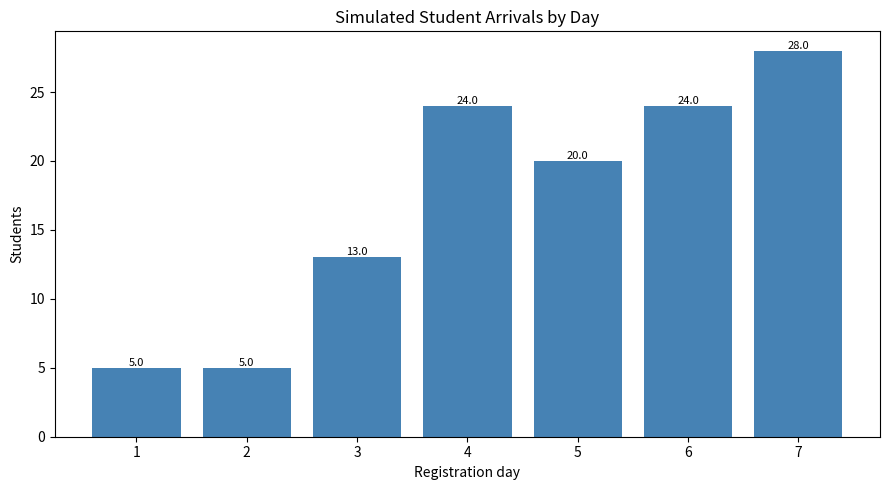
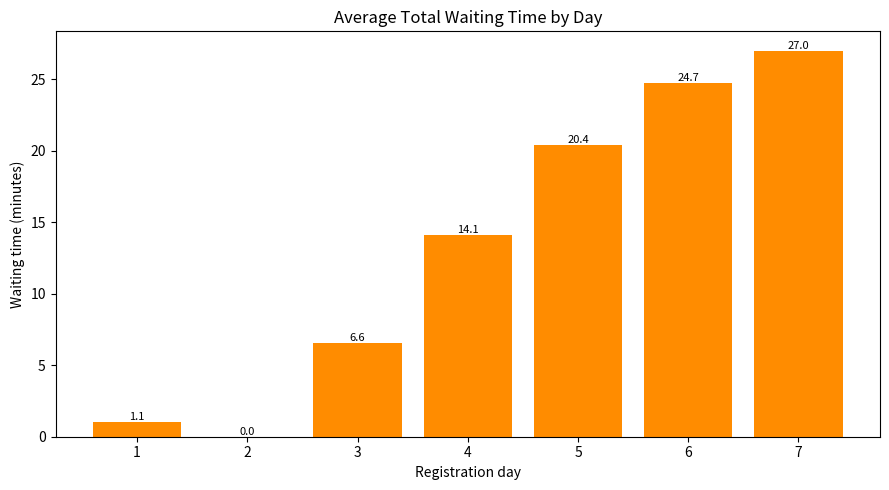
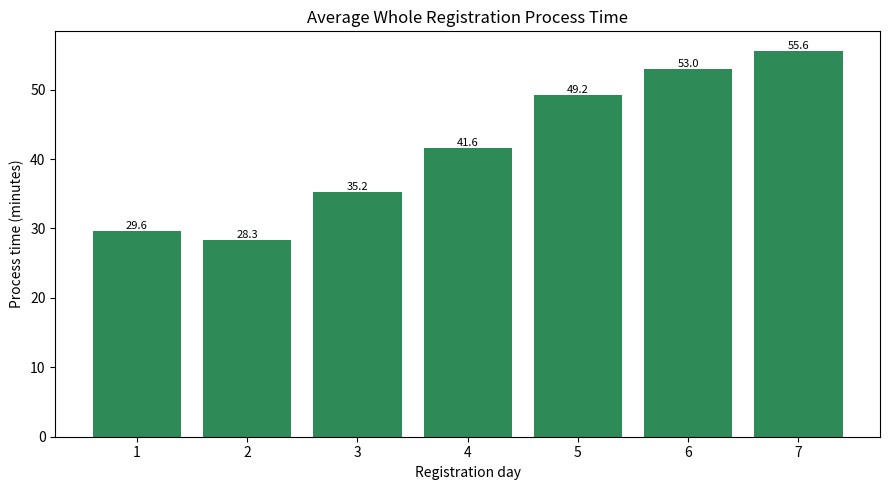
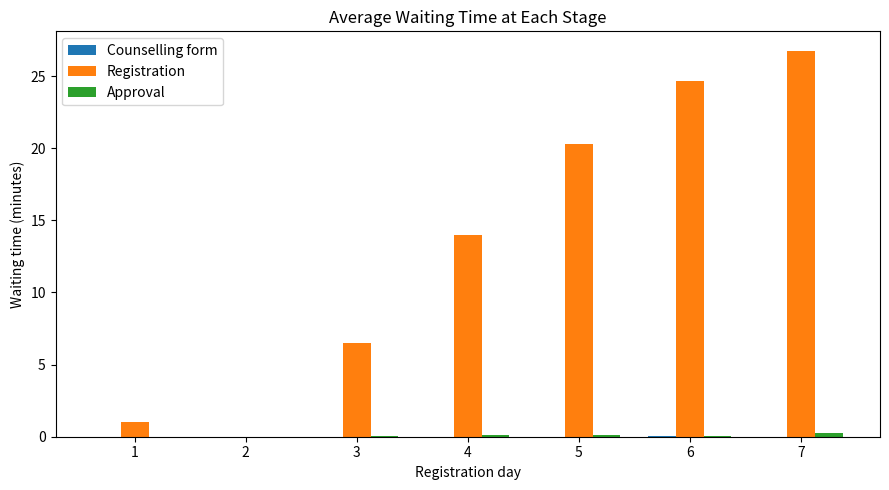
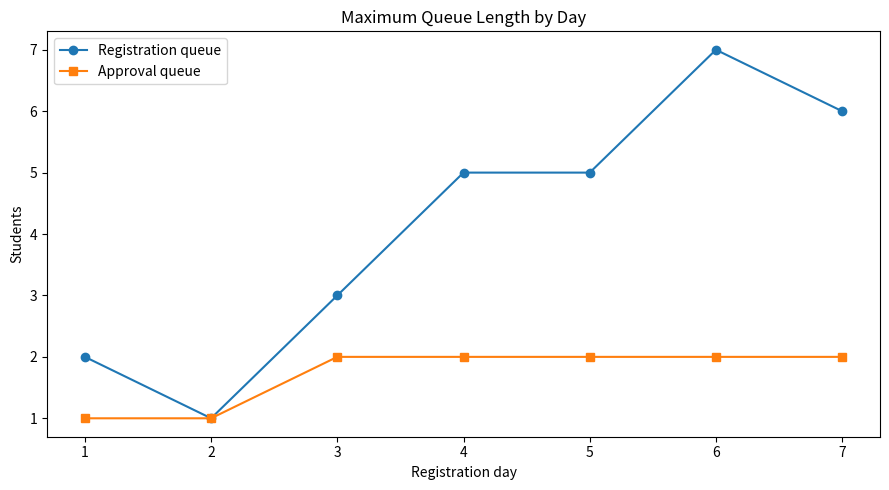
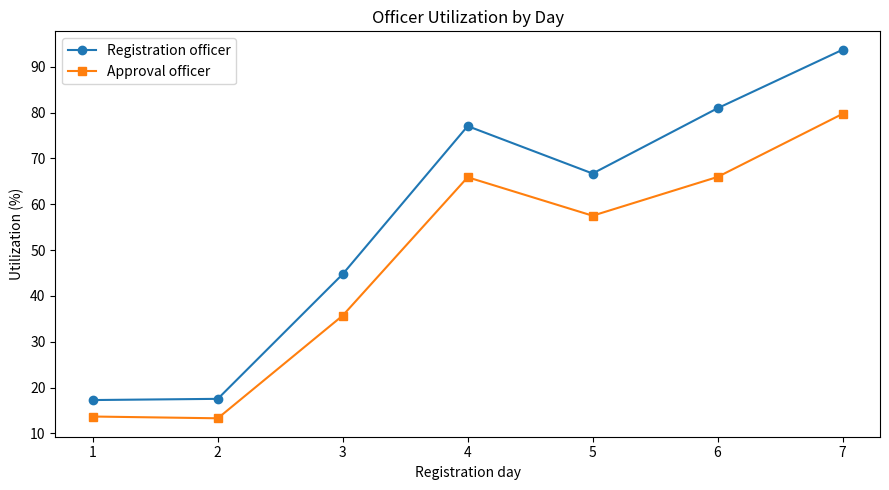
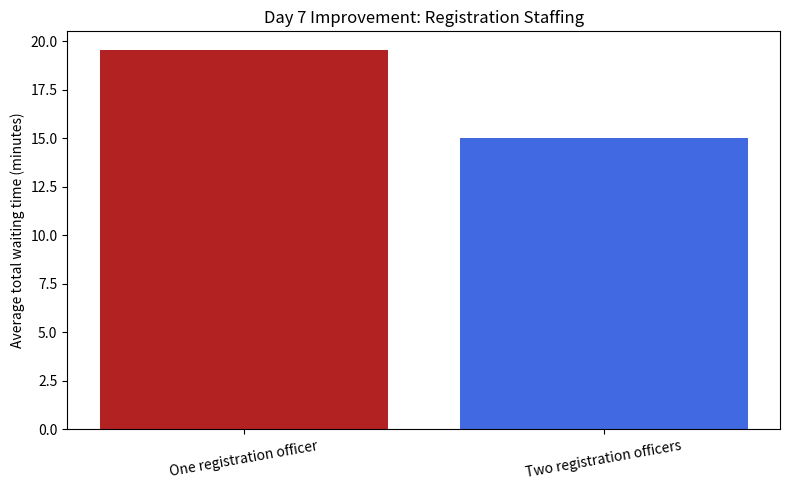

Write Python code to recreate these figures, in order.
import csv
import random
import statistics
from pathlib import Path

import matplotlib.pyplot as plt
OPEN_MINUTES = 7.5 * 60  # 9:00 a.m. to 4:30 p.m.
SEED = 42
OUTPUT_DIR = Path("registration_results")
GRAPH_DIR = OUTPUT_DIR / "graphs"
DAILY_RANGES = {
    1: (3, 5),      # observed approximately 4
    2: (5, 7),      # observed approximately 6
    3: (13, 17),    # observed approximately 15
    4: (19, 25),    # observed approximately 22
    5: (18, 22),    # observed approximately 20
    6: (23, 29),    # observed approximately 26
    7: (27, 33),    # observed approximately 30; busiest day
}

def process_stage(arrivals, service_min, service_max, servers, rng):
    available = [0.0] * servers
    result = {}

    for student_id, arrival_time in sorted(arrivals, key=lambda x: x[1]):
        server = min(range(servers), key=lambda i: available[i])
        start = max(arrival_time, available[server])
        wait = start - arrival_time
        service = rng.uniform(service_min, service_max)
        finish = start + service
        available[server] = finish

        result[student_id] = {
            "arrival": arrival_time,
            "start": start,
            "finish": finish,
            "wait": wait,
            "service": service,
        }

    return result

def maximum_queue(records):
    events = []
    for record in records.values():
        events.append((record["arrival"], 1))
        events.append((record["start"], -1))

    events.sort(key=lambda x: (x[0], x[1]))
    queue = 0
    maximum = 0

    for _, change in events:
        queue = max(0, queue + change)
        maximum = max(maximum, queue)

    return maximum

def simulate_day(day, count, registration_servers, configuration, seed):
    rng = random.Random(seed)

    arrivals = [
        (student_id, rng.uniform(0, OPEN_MINUTES))
        for student_id in range(1, count + 1)
    ]

    counselling = process_stage(arrivals, 0.5, 1.0, 1, rng)

    registration_arrivals = [
        (student_id, record["finish"])
        for student_id, record in counselling.items()
    ]
    registration = process_stage(
        registration_arrivals, 12.0, 18.0, registration_servers, rng
    )

    approval_arrivals = [
        (student_id, record["finish"])
        for student_id, record in registration.items()
    ]
    approval = process_stage(approval_arrivals, 10.0, 15.0, 1, rng)

    detail_rows = []

    for student_id, initial_arrival in arrivals:
        c = counselling[student_id]
        r = registration[student_id]
        a = approval[student_id]
        total_wait = c["wait"] + r["wait"] + a["wait"]
        total_process = a["finish"] - initial_arrival

        detail_rows.append({
            "day": day,
            "configuration": configuration,
            "student_id": student_id,
            "daily_student_count": count,
            "arrival_minute_after_9am": round(initial_arrival, 2),
            "counselling_form_wait_minutes": round(c["wait"], 2),
            "counselling_form_service_minutes": round(c["service"], 2),
            "registration_queue_wait_minutes": round(r["wait"], 2),
            "registration_service_minutes": round(r["service"], 2),
            "approval_queue_wait_minutes": round(a["wait"], 2),
            "approval_service_minutes": round(a["service"], 2),
            "total_wait_minutes": round(total_wait, 2),
            "whole_process_minutes": round(total_process, 2),
            "completed_by_4_30pm": "Yes" if a["finish"] <= OPEN_MINUTES else "No",
        })

    summary = {
        "day": day,
        "configuration": configuration,
        "students": count,
        "average_counselling_wait_minutes": statistics.mean(
            row["counselling_form_wait_minutes"] for row in detail_rows
        ),
        "average_registration_wait_minutes": statistics.mean(
            row["registration_queue_wait_minutes"] for row in detail_rows
        ),
        "average_approval_wait_minutes": statistics.mean(
            row["approval_queue_wait_minutes"] for row in detail_rows
        ),
        "average_total_wait_minutes": statistics.mean(
            row["total_wait_minutes"] for row in detail_rows
        ),
        "average_whole_process_minutes": statistics.mean(
            row["whole_process_minutes"] for row in detail_rows
        ),
        "maximum_registration_queue": maximum_queue(registration),
        "maximum_approval_queue": maximum_queue(approval),
        "registration_utilization_percent": (
            sum(x["service"] for x in registration.values())
            / (registration_servers * OPEN_MINUTES)
            * 100
        ),
        "approval_utilization_percent": (
            sum(x["service"] for x in approval.values())
            / OPEN_MINUTES
            * 100
        ),
        "completed_by_4_30pm_percent": (
            sum(row["completed_by_4_30pm"] == "Yes" for row in detail_rows)
            / count
            * 100
        ),
    }

    return detail_rows, summary

def save_csv(path, rows):
    with path.open("w", newline="", encoding="utf-8") as file:
        writer = csv.DictWriter(file, fieldnames=list(rows[0].keys()))
        writer.writeheader()
        writer.writerows(rows)

def create_graphs(daily_summary, day7_comparison):
    GRAPH_DIR.mkdir(parents=True, exist_ok=True)
    days = [row["day"] for row in daily_summary]

    def save_bar(filename, title, values, ylabel, color="steelblue"):
        plt.figure(figsize=(9, 5))
        bars = plt.bar(days, values, color=color)
        plt.title(title)
        plt.xlabel("Registration day")
        plt.ylabel(ylabel)
        plt.xticks(days)
        for bar, value in zip(bars, values):
            plt.text(bar.get_x() + bar.get_width() / 2, bar.get_height(),
                     f"{value:.1f}", ha="center", va="bottom", fontsize=8)
        plt.tight_layout()
        plt.savefig(GRAPH_DIR / filename, dpi=300)
        plt.close()

    save_bar(
        "daily_student_arrivals.png",
        "Simulated Student Arrivals by Day",
        [row["students"] for row in daily_summary],
        "Students",
    )
    save_bar(
        "average_total_waiting_time.png",
        "Average Total Waiting Time by Day",
        [row["average_total_wait_minutes"] for row in daily_summary],
        "Waiting time (minutes)",
        "darkorange",
    )
    save_bar(
        "average_whole_process_time.png",
        "Average Whole Registration Process Time",
        [row["average_whole_process_minutes"] for row in daily_summary],
        "Process time (minutes)",
        "seagreen",
    )

    x = range(1, 8)
    width = 0.25
    plt.figure(figsize=(9, 5))
    plt.bar([i - width for i in x],
            [row["average_counselling_wait_minutes"] for row in daily_summary],
            width, label="Counselling form")
    plt.bar(x,
            [row["average_registration_wait_minutes"] for row in daily_summary],
            width, label="Registration")
    plt.bar([i + width for i in x],
            [row["average_approval_wait_minutes"] for row in daily_summary],
            width, label="Approval")
    plt.title("Average Waiting Time at Each Stage")
    plt.xlabel("Registration day")
    plt.ylabel("Waiting time (minutes)")
    plt.xticks(list(x))
    plt.legend()
    plt.tight_layout()
    plt.savefig(GRAPH_DIR / "stage_waiting_time.png", dpi=300)
    plt.close()

    plt.figure(figsize=(9, 5))
    plt.plot(days, [row["maximum_registration_queue"] for row in daily_summary],
             marker="o", label="Registration queue")
    plt.plot(days, [row["maximum_approval_queue"] for row in daily_summary],
             marker="s", label="Approval queue")
    plt.title("Maximum Queue Length by Day")
    plt.xlabel("Registration day")
    plt.ylabel("Students")
    plt.xticks(days)
    plt.legend()
    plt.tight_layout()
    plt.savefig(GRAPH_DIR / "maximum_queue_length.png", dpi=300)
    plt.close()

    plt.figure(figsize=(9, 5))
    plt.plot(days, [row["registration_utilization_percent"] for row in daily_summary],
             marker="o", label="Registration officer")
    plt.plot(days, [row["approval_utilization_percent"] for row in daily_summary],
             marker="s", label="Approval officer")
    plt.title("Officer Utilization by Day")
    plt.xlabel("Registration day")
    plt.ylabel("Utilization (%)")
    plt.xticks(days)
    plt.legend()
    plt.tight_layout()
    plt.savefig(GRAPH_DIR / "officer_utilization.png", dpi=300)
    plt.close()

    labels = ["One registration officer", "Two registration officers"]
    values = [
        day7_comparison["one_officer"]["average_total_wait_minutes"],
        day7_comparison["two_officers"]["average_total_wait_minutes"],
    ]
    plt.figure(figsize=(8, 5))
    plt.bar(labels, values, color=["firebrick", "royalblue"])
    plt.title("Day 7 Improvement: Registration Staffing")
    plt.ylabel("Average total waiting time (minutes)")
    plt.xticks(rotation=10)
    plt.tight_layout()
    plt.savefig(GRAPH_DIR / "day7_staffing_comparison.png", dpi=300)
    plt.close()
count_rng = random.Random(SEED)
daily_counts = [
    count_rng.randint(low, high)
    for low, high in DAILY_RANGES.values()
]
if daily_counts[6] <= max(daily_counts[:6]):
    daily_counts[6] = max(daily_counts[:6]) + 1

all_details = []
daily_summary = []
day7_comparison = {}
for day, count in enumerate(daily_counts, start=1):
    details, summary = simulate_day(
        day, count, 1, "Base system: one officer at registration", SEED + day
    )
    all_details.extend(details)
    daily_summary.append(summary)
day7 = daily_counts[6]
base_details, base_summary = simulate_day(
    7, day7, 1, "Day 7 improvement: one registration officer", SEED + 700
)
improved_details, improved_summary = simulate_day(
    7, day7, 2, "Day 7 improvement: two registration officers", SEED + 700
)
all_details.extend(base_details)
all_details.extend(improved_details)
day7_comparison = {
    "one_officer": base_summary,
    "two_officers": improved_summary,
}

OUTPUT_DIR.mkdir(parents=True, exist_ok=True)
save_csv(OUTPUT_DIR / "student_registration_dataset.csv", all_details)
save_csv(OUTPUT_DIR / "daily_performance_summary.csv", daily_summary)
save_csv(
    OUTPUT_DIR / "day7_staffing_comparison.csv",
    [base_summary, improved_summary],
)
create_graphs(daily_summary, day7_comparison)

print("Simulation completed.")
print("Random daily student counts:", daily_counts)
print("Total students in the seven-day base dataset:", sum(daily_counts))
print("Detailed CSV:", OUTPUT_DIR / "student_registration_dataset.csv")
print("Summary CSV:", OUTPUT_DIR / "daily_performance_summary.csv")
print("Day 7 comparison CSV:", OUTPUT_DIR / "day7_staffing_comparison.csv")
print("Graphs folder:", GRAPH_DIR)
